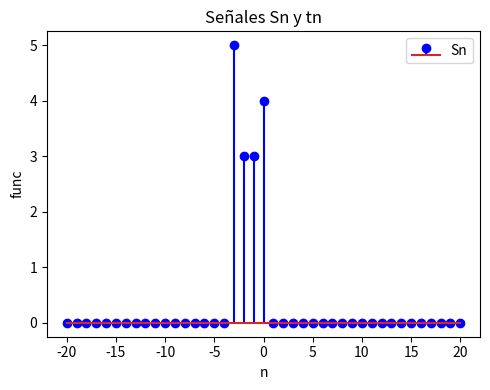
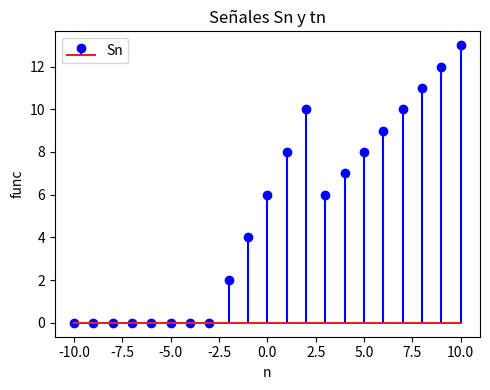

The script that saved these images, in order:
import numpy as np
import matplotlib.pyplot as plt

def graficar(x, n):
    fig, axs = plt.subplots(1, 1, figsize=(5, 4))
    axs.stem(n, x, 'b-', label="Sn")
    axs.set_title('Señales Sn y tn')
    axs.set_xlabel('n')
    axs.set_ylabel('func')
    axs.legend()

    plt.tight_layout()
    plt.show()
    return None

#FUNCIONES QUE NOS PIDIERON

def impulso(n0, n1, n2):
    n = np.arange(n1, n2 + 1)
    x = (n == n0).astype(int)
    return x, n

def escalon(n0, n1, n2):
    n = np.arange(n1, n2 + 1)
    x = (n >= n0).astype(int)
    return x, n

def rampa(n0, n1, n2):
    n = np.arange(n1, n2 + 1)
    x = (n >= n0).astype(int)
    x = np.concatenate([np.zeros(len(x[x == 0]), dtype=int, order='C'),
                       np.arange(0, len(x[x != 0]), dtype=int)])
    return x, n

def exponencial(n0, n1, n2, sigma, omega_null):
    n = np.arange(n1, n2 + 1)
    x = np.exp((sigma + 1j * omega_null) * n)
    return x, n

def sinusoidal(n0, n1, n2, omega_null, theta_null):
    n = np.arange(n1, n2 + 1)
    x = np.sin(omega_null * n + theta_null)
    return x, n


#5
#A
impulsos = [(3, -1), (5, -3), (3, -2), (3, 0), (1, 0)] #Tuplas con amplitud y desfases
x1 = sum(amp * impulso(n0, -20, 20)[0] for amp, n0 in impulsos)
graficar(x1, impulso(0, -20, 20)[1])

#B
funciones = [
    (2, -3, rampa),
    (-1, 2, rampa),
    (-5, 3, escalon)
]
x4 = sum(amp * func(n0, -10, 10)[0] for amp, n0, func in funciones)

graficar(x4, impulso(0, -10, 10)[1])
